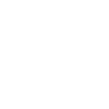
t = 0.00 s
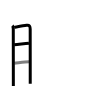
t = 3.50 s
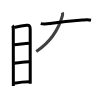
t = 6.75 s
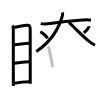
t = 10.25 s
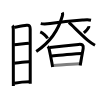
t = 13.50 s
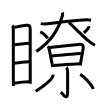
t = 17.00 s

The animated SVG that drew these frames (rendered in a browser with its animation timeline set to each time). Animation: 17 SMIL elements (animate=17); one cycle of 17.00 s.

<svg width="109px" height="109px" viewBox="0 0 px 109px" xmlns="http://www.w3.org/2000/svg" xmlns:xlink="http://www.w3.org/1999/xlink" xml:space="preserve" version="1.1"  baseProfile="full">
<path d="M12.37,25.59c0.9,0.9,0.91,1.8,0.91,3.69c0,1.47,0.07,55.99,0.07,56.73" style="fill:none;stroke:black;stroke-width:3;opacity:0">
  <animate attributeType="CSS" attributeName="opacity" from="0" to="1" begin="0s" dur="1s" repeatCount="0" fill="freeze" />
</path>
<path d="M14.22,27.39c2.45-0.41,9.18-1.57,12.4-2.05c2.83-0.42,3.55,0.87,3.57,3.67c0.06,7.32,0.03,39.88,0.04,54.7" style="fill:none;stroke:black;stroke-width:3;opacity:0">
  <animate attributeType="CSS" attributeName="opacity" from="0" to="1" begin="1s" dur="1s" repeatCount="0" fill="freeze" />
</path>
<path d="M14.2,44.82c4.59-0.47,9.99-1.19,14.74-1.67" style="fill:none;stroke:black;stroke-width:3;opacity:0">
  <animate attributeType="CSS" attributeName="opacity" from="0" to="1" begin="2s" dur="1s" repeatCount="0" fill="freeze" />
</path>
<path d="M14.32,63.24c4.89-0.49,10.93-1.24,14.86-1.4" style="fill:none;stroke:black;stroke-width:3;opacity:0">
  <animate attributeType="CSS" attributeName="opacity" from="0" to="1" begin="3s" dur="1s" repeatCount="0" fill="freeze" />
</path>
<path d="M14.21,83.24c3.85-0.65,10.26-1.38,15.01-1.41" style="fill:none;stroke:black;stroke-width:3;opacity:0">
  <animate attributeType="CSS" attributeName="opacity" from="0" to="1" begin="4s" dur="1s" repeatCount="0" fill="freeze" />
</path>
<path d="M40.73,23.6c3.52,0.77,6.88,0.29,9.38-0.06c9.01-1.29,22.73-2.72,32.28-3.43c2.86-0.21,5.77-0.57,8.6,0.07" style="fill:none;stroke:black;stroke-width:3;opacity:0">
  <animate attributeType="CSS" attributeName="opacity" from="0" to="1" begin="5s" dur="1s" repeatCount="0" fill="freeze" />
</path>
<path d="M62.26,12.5c0.49,1,0.46,2.13,0.14,3.26C58.5,29.75,51.5,41.38,36.25,51.51" style="fill:none;stroke:black;stroke-width:3;opacity:0">
  <animate attributeType="CSS" attributeName="opacity" from="0" to="1" begin="6s" dur="1s" repeatCount="0" fill="freeze" />
</path>
<path d="M68.93,22.42c4.49,4.14,13.12,13.06,19.27,18.26C90.5,42.62,92.5,44,95,45.25" style="fill:none;stroke:black;stroke-width:3;opacity:0">
  <animate attributeType="CSS" attributeName="opacity" from="0" to="1" begin="7s" dur="1s" repeatCount="0" fill="freeze" />
</path>
<path d="M40.27,31.83c2.57,1.17,6.65,4.81,7.29,6.63" style="fill:none;stroke:black;stroke-width:3;opacity:0">
  <animate attributeType="CSS" attributeName="opacity" from="0" to="1" begin="8s" dur="1s" repeatCount="0" fill="freeze" />
</path>
<path d="M88.77,26.14c0.04,0.29,0.08,0.74-0.08,1.15c-0.49,1.29-2.22,3.4-4.82,5.58" style="fill:none;stroke:black;stroke-width:3;opacity:0">
  <animate attributeType="CSS" attributeName="opacity" from="0" to="1" begin="9s" dur="1s" repeatCount="0" fill="freeze" />
</path>
<path d="M47.74,46.32c0.72,0.72,1.13,1.43,1.38,2.58c0.85,3.9,1.82,8.69,2.68,13.37c0.3,1.62,0.58,3.22,0.85,4.77" style="fill:none;stroke:black;stroke-width:3;opacity:0">
  <animate attributeType="CSS" attributeName="opacity" from="0" to="1" begin="10s" dur="1s" repeatCount="0" fill="freeze" />
</path>
<path d="M49.87,47.53c7.72-0.87,21.49-2.26,28.63-3.1c3.66-0.43,5.24,0.69,4.69,3.95c-0.56,3.29-1.42,8.06-2.2,12.49c-0.29,1.64-0.56,3.23-0.8,4.68" style="fill:none;stroke:black;stroke-width:3;opacity:0">
  <animate attributeType="CSS" attributeName="opacity" from="0" to="1" begin="11s" dur="1s" repeatCount="0" fill="freeze" />
</path>
<path d="M51.7,56.1c2.75-0.37,27.95-2.35,30.22-2.5" style="fill:none;stroke:black;stroke-width:3;opacity:0">
  <animate attributeType="CSS" attributeName="opacity" from="0" to="1" begin="12s" dur="1s" repeatCount="0" fill="freeze" />
</path>
<path d="M53.59,65.54c6.09-0.41,16.66-1.42,25.86-1.8" style="fill:none;stroke:black;stroke-width:3;opacity:0">
  <animate attributeType="CSS" attributeName="opacity" from="0" to="1" begin="13s" dur="1s" repeatCount="0" fill="freeze" />
</path>
<path d="M66.36,67.37c0.95,0.95,1.27,2.38,1.27,4.23c0,11.82-0.01,16.88-0.01,20.9c0,9.14-5.55,0.73-6.77-0.29" style="fill:none;stroke:black;stroke-width:3;opacity:0">
  <animate attributeType="CSS" attributeName="opacity" from="0" to="1" begin="14s" dur="1s" repeatCount="0" fill="freeze" />
</path>
<path d="M52.95,74.68c0.13,1.02-0.09,1.95-0.68,2.79c-1.94,3.26-7.35,7.82-16.52,13.79" style="fill:none;stroke:black;stroke-width:3;opacity:0">
  <animate attributeType="CSS" attributeName="opacity" from="0" to="1" begin="15s" dur="1s" repeatCount="0" fill="freeze" />
</path>
<path d="M80.21,74.37C84.81,76.95,92.1,84.98,93.25,89" style="fill:none;stroke:black;stroke-width:3;opacity:0">
  <animate attributeType="CSS" attributeName="opacity" from="0" to="1" begin="16s" dur="1s" repeatCount="0" fill="freeze" />
</path>
</svg>
